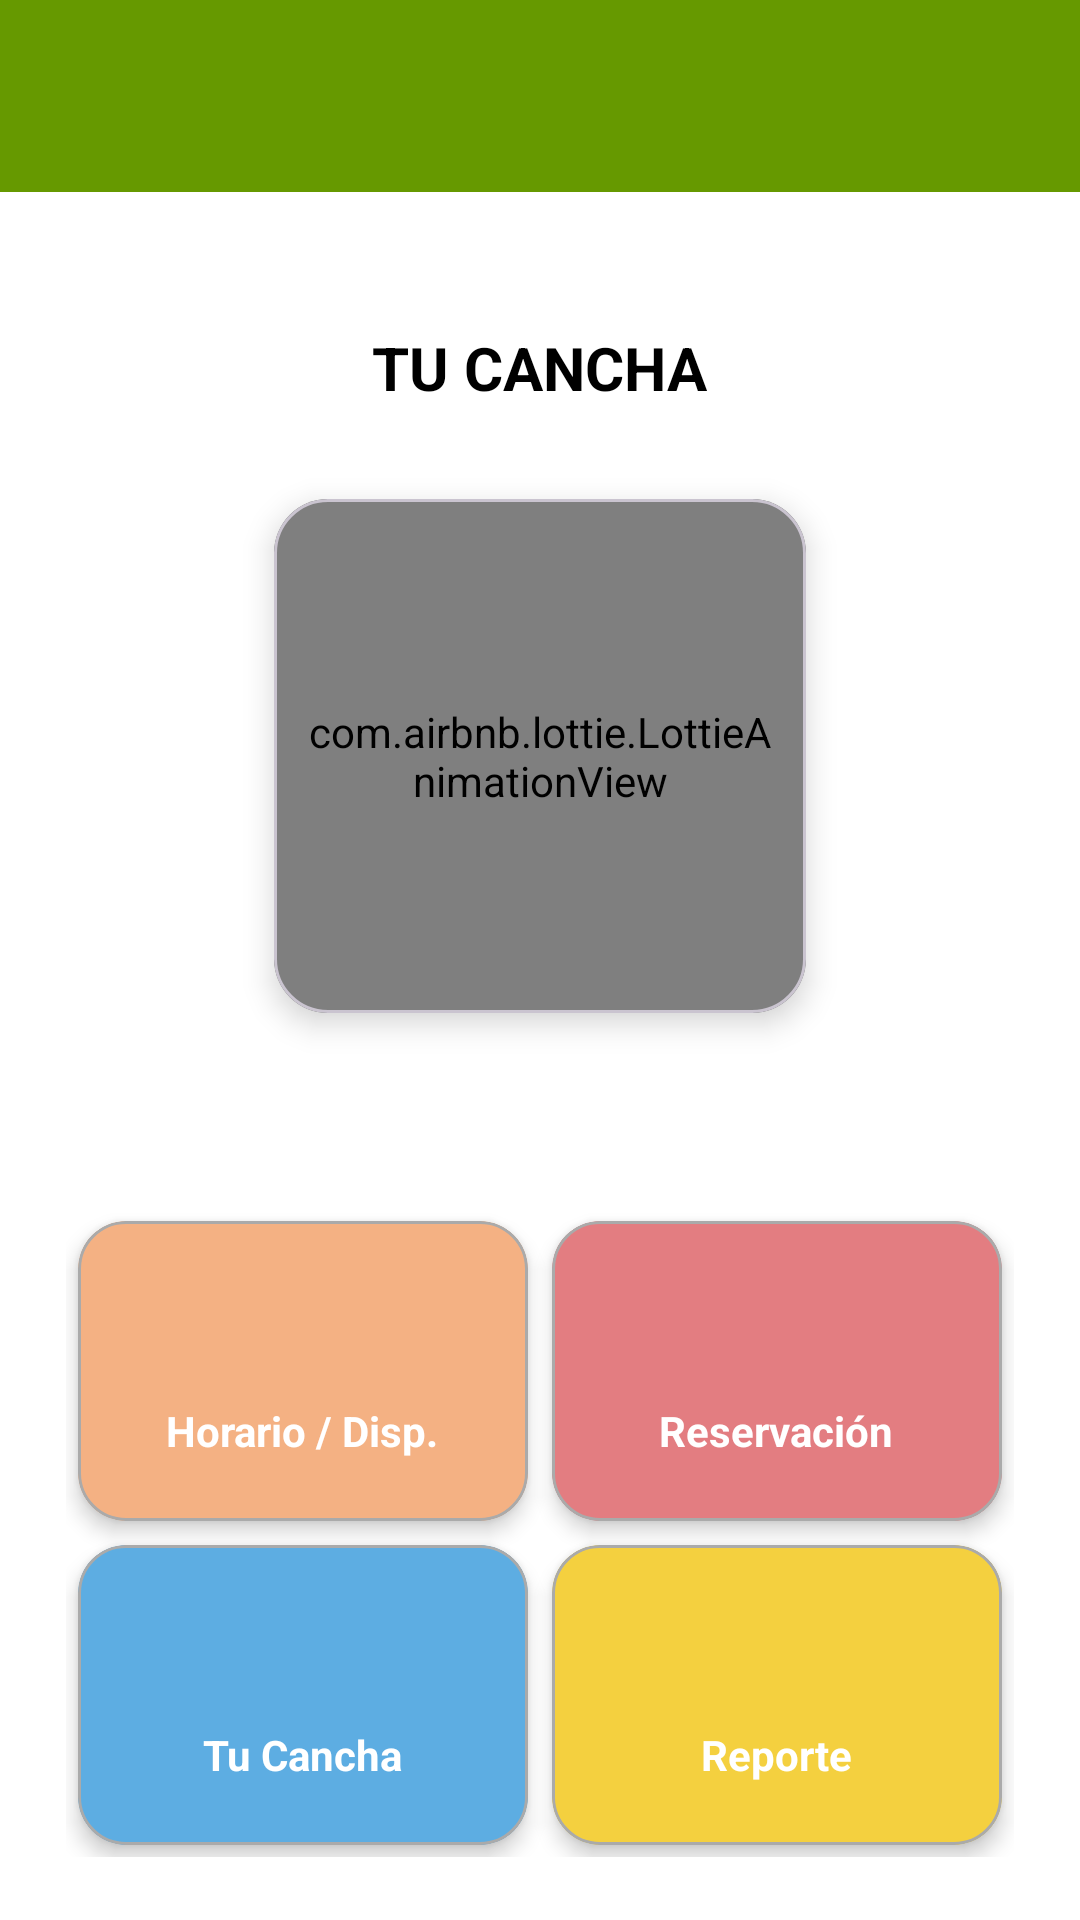

Produce the Android XML layout that renders to this screen, including the resource entries it uses.
<!-- AndroidManifest.xml: application theme Theme.TuCancha -->
<!-- res/layout/activity_drawer_home.xml -->
<?xml version="1.0" encoding="utf-8"?>
<androidx.drawerlayout.widget.DrawerLayout xmlns:android="http://schemas.android.com/apk/res/android"
    xmlns:app="http://schemas.android.com/apk/res-auto"
    xmlns:tools="http://schemas.android.com/tools"
    android:id="@+id/drawerLayoutAdm"
    android:layout_width="match_parent"
    android:layout_height="match_parent"
    tools:context=".MVC.ADMIN.HomeAdm_Activity">

    
    <androidx.constraintlayout.widget.ConstraintLayout
        android:id="@+id/main"
        android:layout_width="match_parent"
        android:layout_height="match_parent"
        android:background="#FFFFFF">

        
        <include
            android:id="@+id/includeTrr"
            layout="@layout/action_bar_toolbar"
            app:layout_constraintTop_toTopOf="parent"
            app:layout_constraintStart_toStartOf="parent"
            app:layout_constraintEnd_toEndOf="parent" />

        
        <LinearLayout
            android:id="@+id/contenedorMenu"
            android:layout_width="match_parent"
            android:layout_height="wrap_content"
            android:orientation="vertical"
            android:gravity="center_horizontal"
            android:paddingTop="24dp"
            app:layout_constraintTop_toBottomOf="@+id/includeTrr"
            app:layout_constraintBottom_toBottomOf="parent"
            app:layout_constraintStart_toStartOf="parent"
            app:layout_constraintEnd_toEndOf="parent">

            
            <TextView
                android:id="@+id/tvWelComePrimario"
                android:layout_width="wrap_content"
                android:layout_height="wrap_content"
                android:text="TU CANCHA"
                android:textStyle="bold"
                android:textSize="20sp"
                android:textColor="@android:color/black"
                android:layout_marginBottom="16dp" />

            
            <com.google.android.material.card.MaterialCardView
                android:id="@+id/cardAnimacion"
                android:layout_width="200dp"
                android:layout_height="200dp"
                android:layout_marginBottom="8dp"
                app:cardCornerRadius="18dp"
                app:cardElevation="6dp"
                app:cardUseCompatPadding="true"
                app:cardBackgroundColor="#FFFFFF">

                <com.airbnb.lottie.LottieAnimationView
                    android:id="@+id/animacionBienvenida"
                    android:layout_width="match_parent"
                    android:layout_height="match_parent"
                    android:padding="8dp"
                    app:lottie_rawRes="@raw/animat9"
                    app:lottie_autoPlay="true"
                    app:lottie_loop="true" />
            </com.google.android.material.card.MaterialCardView>

            
            <TextView
                android:id="@+id/tvBienvenido"
                android:layout_width="wrap_content"
                android:layout_height="wrap_content"
                android:text=""
                android:textStyle="bold"
                android:textSize="20sp"
                android:textColor="@android:color/black"
                android:layout_marginBottom="16dp" />

            
            <GridLayout
                android:id="@+id/gridMenu"
                android:layout_width="wrap_content"
                android:layout_height="wrap_content"
                android:alignmentMode="alignMargins"
                android:columnCount="2"
                android:rowCount="2"
                android:useDefaultMargins="true">

                
                <com.google.android.material.card.MaterialCardView
                    android:id="@+id/cardHorario"
                    android:layout_width="150dp"
                    android:layout_height="100dp"
                    app:cardCornerRadius="16dp"
                    app:cardElevation="4dp"
                    app:strokeColor="@android:color/darker_gray"
                    app:cardBackgroundColor="#F4B183">

                    <LinearLayout
                        android:layout_width="match_parent"
                        android:layout_height="match_parent"
                        android:gravity="center"
                        android:orientation="vertical">

                        <ImageView
                            android:layout_width="36dp"
                            android:layout_height="36dp"
                            android:src="@drawable/ic_launcher_background" />

                        <TextView
                            android:layout_width="wrap_content"
                            android:layout_height="wrap_content"
                            android:text="Horario / Disp."
                            android:textColor="@android:color/white"
                            android:textStyle="bold"
                            android:layout_marginTop="4dp" />
                    </LinearLayout>
                </com.google.android.material.card.MaterialCardView>

                
                <com.google.android.material.card.MaterialCardView
                    android:id="@+id/cardReserva"
                    android:layout_width="150dp"
                    android:layout_height="100dp"
                    app:cardCornerRadius="16dp"
                    app:cardElevation="4dp"
                    app:strokeColor="@android:color/darker_gray"
                    app:cardBackgroundColor="#E37D81">

                    <LinearLayout
                        android:layout_width="match_parent"
                        android:layout_height="match_parent"
                        android:gravity="center"
                        android:orientation="vertical">

                        <ImageView
                            android:layout_width="36dp"
                            android:layout_height="36dp"
                            android:src="@drawable/ic_launcher_background" />

                        <TextView
                            android:layout_width="wrap_content"
                            android:layout_height="wrap_content"
                            android:text="Reservación"
                            android:textColor="@android:color/white"
                            android:textStyle="bold"
                            android:layout_marginTop="4dp" />
                    </LinearLayout>
                </com.google.android.material.card.MaterialCardView>

                
                <com.google.android.material.card.MaterialCardView
                    android:id="@+id/cardCancha"
                    android:layout_width="150dp"
                    android:layout_height="100dp"
                    app:cardCornerRadius="16dp"
                    app:cardElevation="4dp"
                    app:strokeColor="@android:color/darker_gray"
                    app:cardBackgroundColor="#5DADE2">

                    <LinearLayout
                        android:layout_width="match_parent"
                        android:layout_height="match_parent"
                        android:gravity="center"
                        android:orientation="vertical">

                        <ImageView
                            android:layout_width="36dp"
                            android:layout_height="36dp"
                            android:src="@drawable/ic_launcher_background" />

                        <TextView
                            android:layout_width="wrap_content"
                            android:layout_height="wrap_content"
                            android:text="Tu Cancha"
                            android:textColor="@android:color/white"
                            android:textStyle="bold"
                            android:layout_marginTop="4dp" />
                    </LinearLayout>
                </com.google.android.material.card.MaterialCardView>

                
                <com.google.android.material.card.MaterialCardView
                    android:id="@+id/cardReporte"
                    android:layout_width="150dp"
                    android:layout_height="100dp"
                    app:cardCornerRadius="16dp"
                    app:cardElevation="4dp"
                    app:strokeColor="@android:color/darker_gray"
                    app:cardBackgroundColor="#F4D03F">

                    <LinearLayout
                        android:layout_width="match_parent"
                        android:layout_height="match_parent"
                        android:gravity="center"
                        android:orientation="vertical">

                        <ImageView
                            android:layout_width="36dp"
                            android:layout_height="36dp"
                            android:src="@drawable/ic_launcher_background" />

                        <TextView
                            android:layout_width="wrap_content"
                            android:layout_height="wrap_content"
                            android:text="Reporte"
                            android:textColor="@android:color/white"
                            android:textStyle="bold"
                            android:layout_marginTop="4dp" />
                    </LinearLayout>
                </com.google.android.material.card.MaterialCardView>

            </GridLayout>
        </LinearLayout>
    </androidx.constraintlayout.widget.ConstraintLayout>

    
    <com.google.android.material.navigation.NavigationView
        android:id="@+id/navigationViewAdm"
        android:layout_width="wrap_content"
        android:layout_height="match_parent"
        android:layout_gravity="start"
        android:background="#FFFFFF"
        app:headerLayout="@layout/nav_header"
        app:menu="@menu/menu_drawer" />

</androidx.drawerlayout.widget.DrawerLayout>
<!-- res/layout/action_bar_toolbar.xml (included above) -->
<?xml version="1.0" encoding="utf-8"?>
<com.google.android.material.appbar.AppBarLayout
    xmlns:android="http://schemas.android.com/apk/res/android"
    xmlns:app="http://schemas.android.com/apk/res-auto"
    android:orientation="vertical"
    android:layout_width="match_parent"
    android:layout_height="wrap_content">

    <androidx.appcompat.widget.Toolbar
        android:id="@+id/toolbarr"
        android:layout_width="match_parent"
        android:layout_height="wrap_content"
        android:background="@android:color/holo_green_dark"
        app:theme="@style/ToolbarTheme"
        >

    </androidx.appcompat.widget.Toolbar>

    <FrameLayout
        android:layout_width="match_parent"
        android:layout_height="match_parent"
        android:id="@+id/frame_layout"/>

</com.google.android.material.appbar.AppBarLayout>
<!-- res/layout/nav_header.xml (included above) -->
<?xml version="1.0" encoding="utf-8"?>
<LinearLayout xmlns:android="http://schemas.android.com/apk/res/android"
    android:orientation="vertical"
    android:layout_width="match_parent"
    android:layout_height="180dp"
    android:gravity="center_horizontal"
    android:background="#5188ED"
    android:paddingStart="16dp"
    android:paddingEnd="16dp"
    android:paddingBottom="12dp"
    android:paddingTop="32dp"
    android:clipToPadding="false">

    
    <ImageView
        android:id="@+id/imgHeader"
        android:layout_width="85dp"
        android:layout_height="85dp"
        android:src="@drawable/tucanchaimgsplash"
        android:scaleType="centerCrop"
        android:background="@drawable/bg_circle_white"
        android:padding="8dp"
        android:elevation="4dp" />

    
    <TextView
        android:id="@+id/tvHeaderTitle"
        android:layout_width="wrap_content"
        android:layout_height="wrap_content"
        android:text="Tu Cancha / Mi Cancha / Nuestra Cancha"
        android:textSize="17sp"
        android:textStyle="bold"
        android:textColor="@android:color/white"
        android:layout_marginTop="10dp"
        android:shadowColor="#80000000"
        android:shadowDx="1"
        android:shadowDy="1"
        android:shadowRadius="2"
        android:gravity="center" />

</LinearLayout>
<!-- resources referenced by this layout -->
<resources>
  <!-- drawable tucanchaimgsplash: jpg bitmap (drawable, 53190 bytes) -->
  <style name="ToolbarTheme" parent="ThemeOverlay.AppCompat.ActionBar">
          <item name="colorAccent">@color/colorapp</item>
          <item name="colorPrimary">@color/black</item>
      </style>
  <style name="Theme.TuCancha" parent="Base.Theme.TuCancha" />
  <color name="colorapp">#45A2DB</color>
  <color name="black">#000000</color>
  <style name="Base.Theme.TuCancha" parent="Theme.Material3.DayNight.NoActionBar">
          
          
      </style>
</resources>
